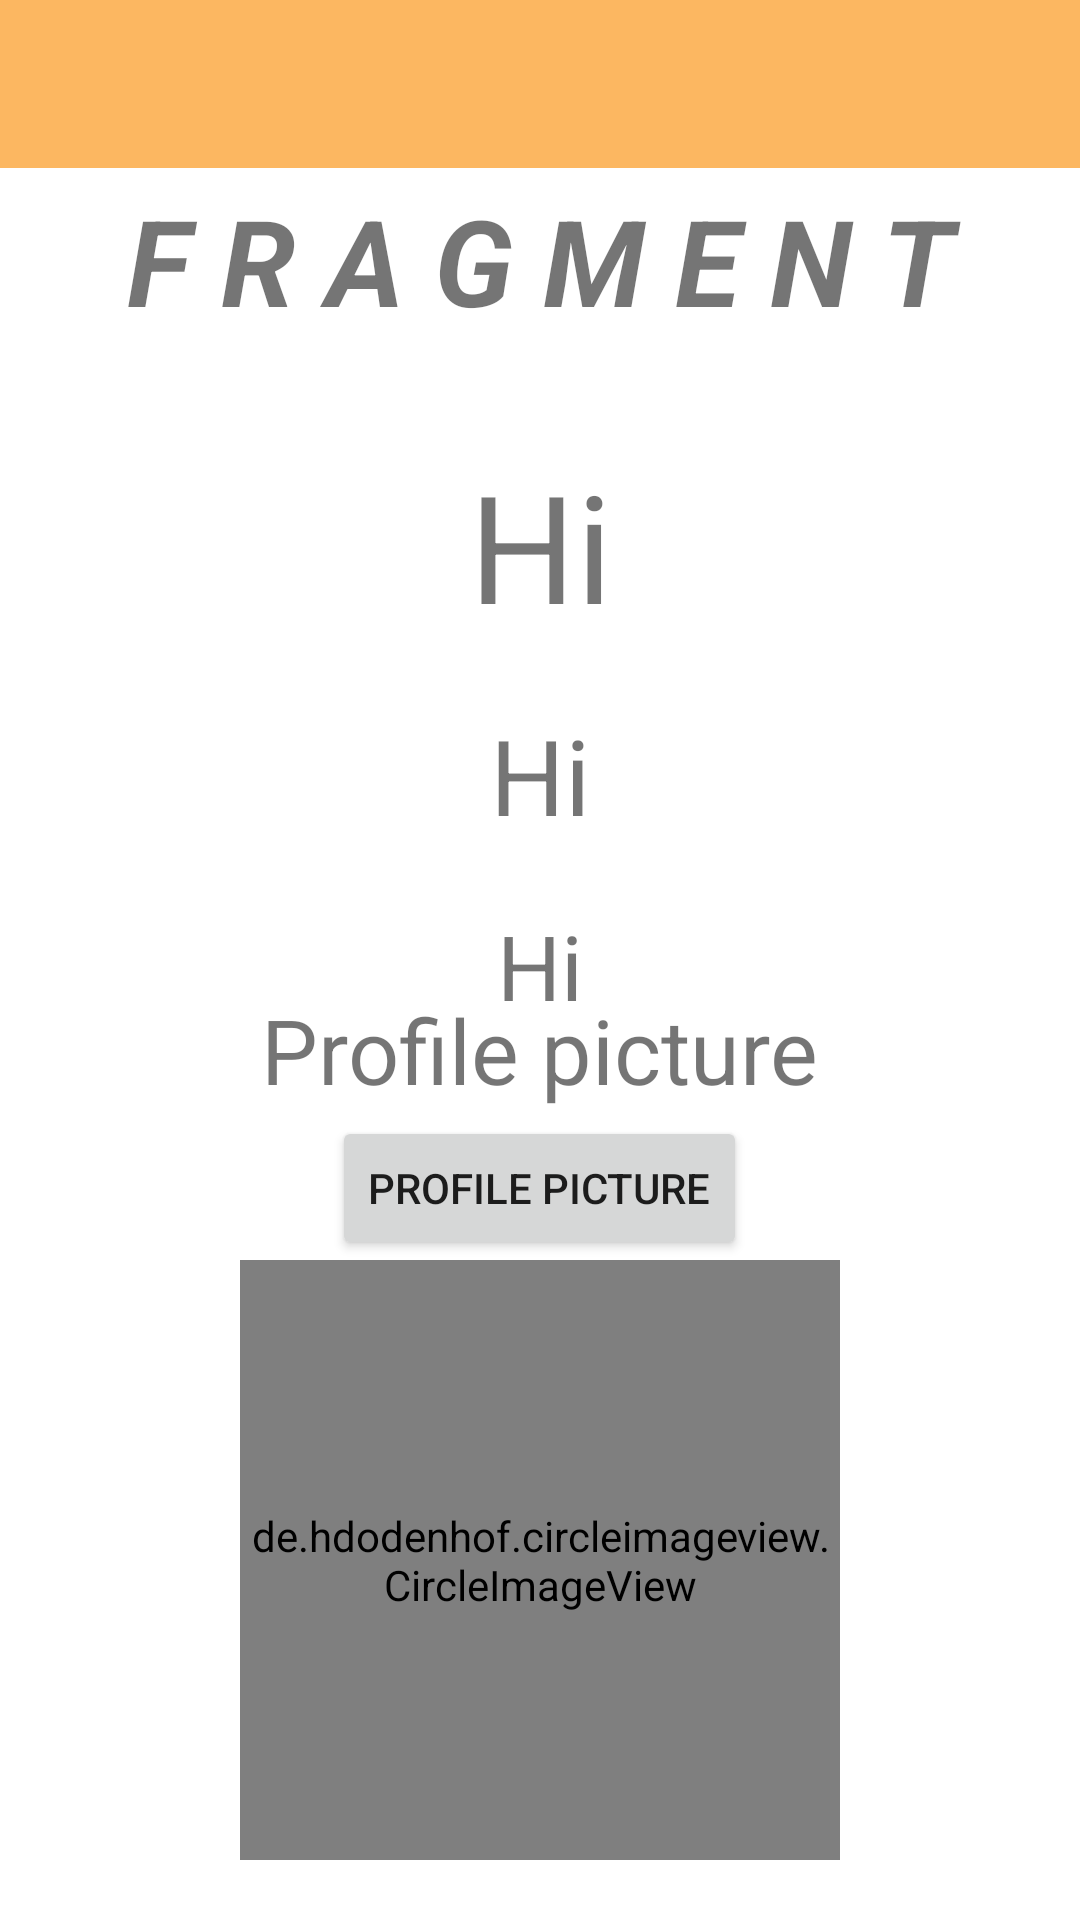

Layout XML and referenced resources for this Android screen:
<!-- AndroidManifest.xml: application theme Theme.Android2Project -->
<!-- res/layout/fragment_profile.xml -->
<?xml version="1.0" encoding="utf-8"?>
    <RelativeLayout xmlns:android="http://schemas.android.com/apk/res/android"
        xmlns:app="http://schemas.android.com/apk/res-auto"
        xmlns:tools="http://schemas.android.com/tools"
        android:layout_width="match_parent"
        android:layout_height="match_parent"
        tools:context=".loggedInActivity">

        <androidx.appcompat.widget.Toolbar
            android:id="@+id/toolbar"
            android:layout_width="match_parent"
            android:layout_height="?attr/actionBarSize"
            android:background="?attr/colorPrimary"
            android:theme="@style/ThemeOverlay.AppCompat.Dark" />

    <TextView
        android:id="@+id/two"
        android:layout_width="match_parent"
        android:layout_height="wrap_content"
        android:layout_marginTop="60dp"
        android:gravity="center"
        android:text="F R A G M E N T"
        android:textStyle="bold|italic"
        android:textSize="40sp" />
        <TextView
            android:layout_width="match_parent"
            android:layout_height="wrap_content"
            android:text="Hi"
            android:gravity="center"
            android:layout_below="@+id/two"
            android:textSize="50sp"
            android:id="@+id/three"
            android:layout_marginTop="35dp"
            />
        <TextView
            android:layout_width="match_parent"
            android:layout_height="wrap_content"
            android:text="Hi"
            android:layout_below="@+id/three"
            android:gravity="center"
            android:textSize="35sp"
            android:id="@+id/four"
            android:layout_marginTop="20dp"
            />

        <TextView
            android:id="@+id/five"
            android:layout_width="match_parent"
            android:layout_height="wrap_content"
            android:layout_below="@+id/four"
            android:layout_marginTop="20dp"
            android:gravity="center"
            android:text="Hi"
            android:textSize="30sp" />


    <TextView
        android:layout_width="wrap_content"
        android:layout_height="wrap_content"
        android:layout_above="@id/pictureIV"
        android:layout_centerHorizontal="true"
        android:layout_marginBottom="50dp"
        android:text="Profile picture"
        android:textSize="30sp" />

    <de.hdodenhof.circleimageview.CircleImageView
        android:id="@+id/pictureIV"
        android:layout_width="200dp"
        android:layout_height="200dp"
        android:layout_alignParentBottom="true"

        android:layout_centerHorizontal="true"
        android:layout_marginBottom="20dp" />

    <Button
        android:id="@+id/pictureBtn"
        android:layout_width="wrap_content"
        android:layout_height="wrap_content"
        android:layout_above="@id/pictureIV"
        android:layout_centerInParent="true"
        android:text="Profile Picture" />




    </RelativeLayout>
<!-- resources referenced by this layout -->
<resources>
  <style name="Theme.Android2Project" parent="Theme.MaterialComponents.Light.NoActionBar">
          
          <item name="colorPrimary">@color/primary</item>
          <item name="colorPrimaryVariant">@color/purple_700</item>
          <item name="colorOnPrimary">@color/white</item>
          
          <item name="colorSecondary">#B6B6B6</item>
          <item name="colorSecondaryVariant">@color/teal_700</item>
          <item name="colorOnSecondary">@color/black</item>
          
          <item name="android:statusBarColor" tools:targetApi="l">@color/primary</item>&gt;
          
      </style>
  <color name="primary">#FCB761</color>
  <color name="purple_700">#FF3700B3</color>
  <color name="white">#FFFFFFFF</color>
  <color name="teal_700">#FF018786</color>
  <color name="black">#FF000000</color>
</resources>
